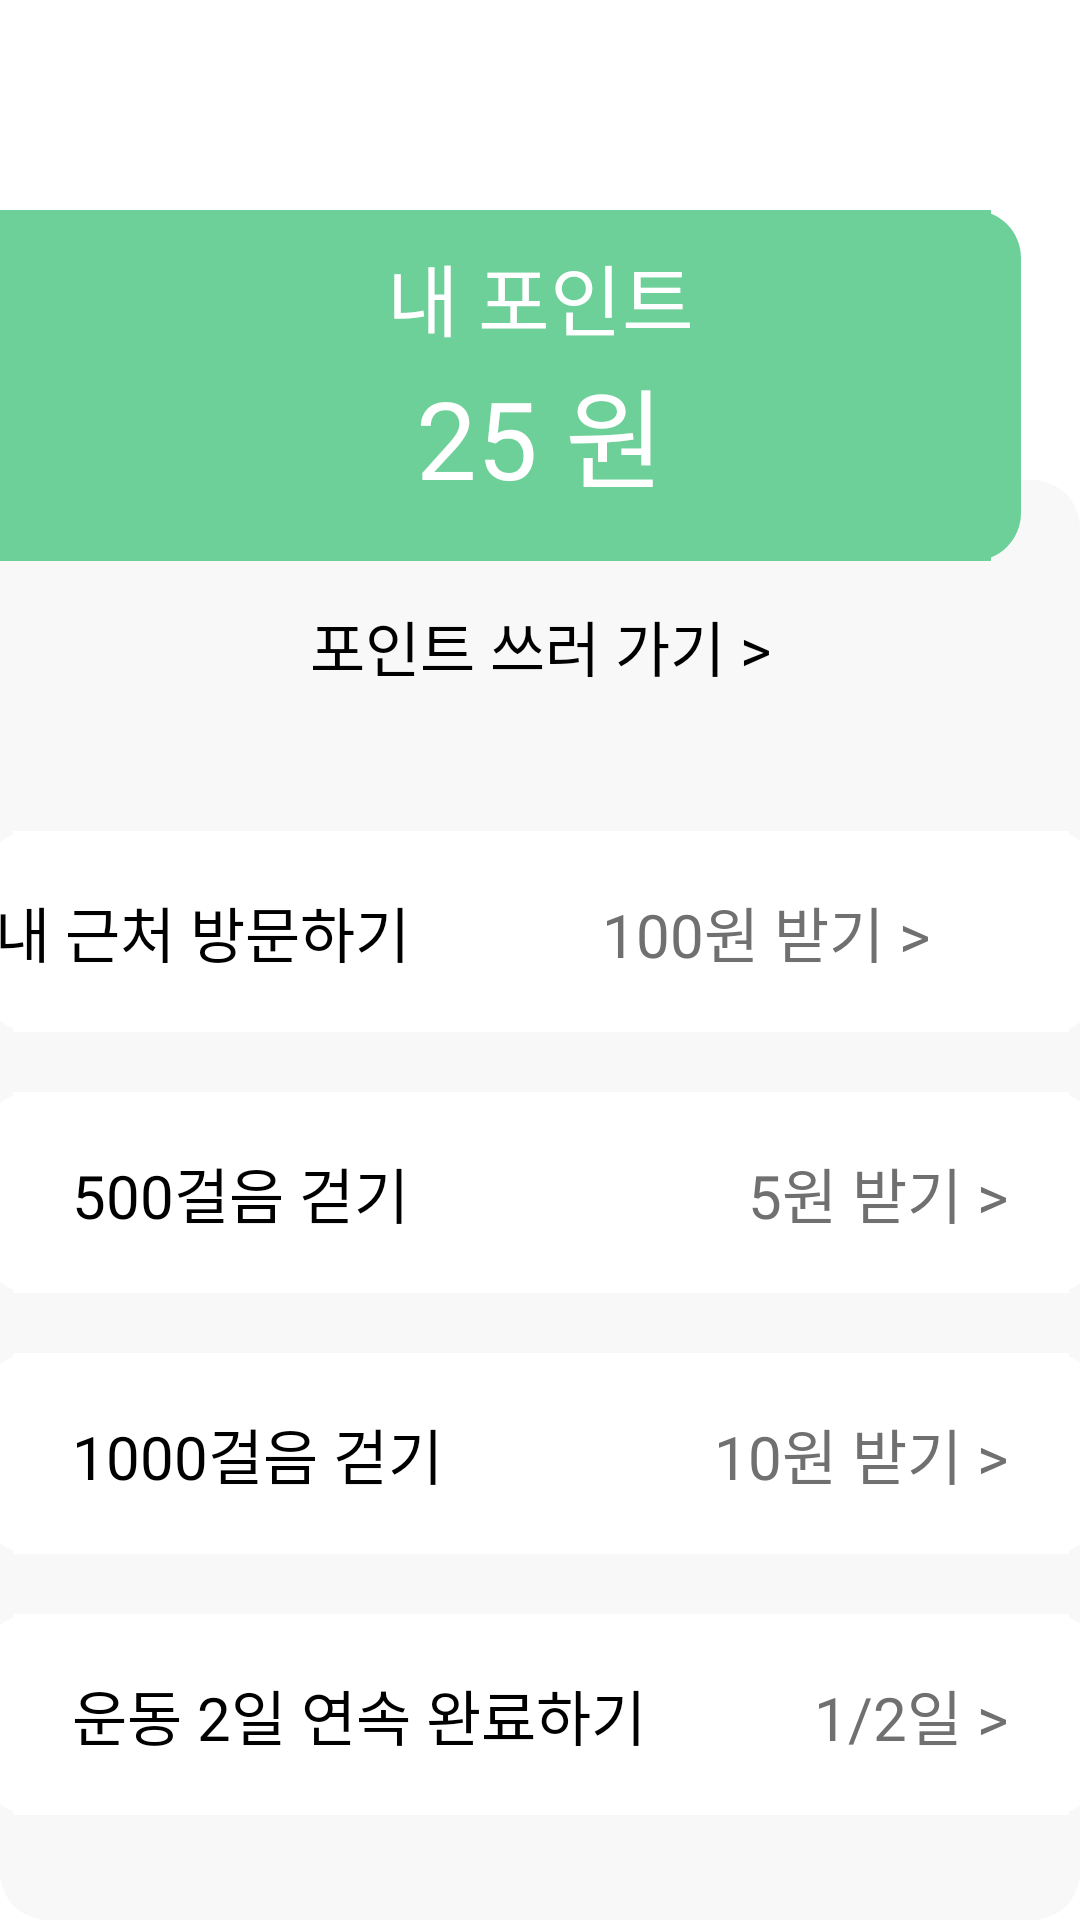

Here is an Android app screen rendered from its layout file. Give the layout XML and the strings, colors and styles it references.
<!-- AndroidManifest.xml: application theme Theme.Msmg -->
<!-- res/layout/layout_step_point.xml -->
<?xml version="1.0" encoding="utf-8"?>

<androidx.constraintlayout.widget.ConstraintLayout xmlns:android="http://schemas.android.com/apk/res/android"
    android:layout_width="match_parent"
    android:layout_height="match_parent"
    xmlns:app="http://schemas.android.com/apk/res-auto"
    android:background="@color/white"
    android:clickable="true"
    android:focusable="true">

    <ImageView
        android:id="@+id/area_1"
        android:layout_width="372dp"
        android:layout_height="117dp"
        android:layout_marginEnd="20dp"
        android:layout_marginTop="70dp"
        android:background="@drawable/round_corner_primary"

        android:src="@color/color_primary"
        app:layout_constraintEnd_toEndOf="parent"
        app:layout_constraintHorizontal_bias="1.0"
        app:layout_constraintStart_toStartOf="parent"
        app:layout_constraintTop_toTopOf="parent"/>

        <TextView
            android:id="@+id/a2_top_tv1"
            android:layout_width="wrap_content"
            android:layout_height="wrap_content"
            android:fontFamily="@font/pretendard_medium"
            app:layout_constraintStart_toStartOf="parent"
            app:layout_constraintEnd_toEndOf="parent"
            app:layout_constraintTop_toTopOf="@+id/area_1"
            android:text="내 포인트"
            android:layout_marginTop="10dp"
            android:textSize="26sp"
            android:textColor="@color/white"
            />

        <TextView
            android:id="@+id/a2_mid_tv"
            android:layout_width="wrap_content"
            android:layout_height="wrap_content"
            android:fontFamily="@font/pretendard_bold"
            android:text="25 원"
            android:textColor="@color/white"
            android:textSize="36sp"
            app:layout_constraintEnd_toEndOf="parent"
            app:layout_constraintStart_toStartOf="parent"
            app:layout_constraintTop_toBottomOf="@id/a2_top_tv1" />

    <ImageView
        android:elevation="-1dp"
        android:id="@+id/background"
        android:layout_height="match_parent"
        android:layout_width="match_parent"
        android:layout_marginTop="160dp"
        app:layout_constraintEnd_toEndOf="parent"
        app:layout_constraintHorizontal_bias="1.0"
        app:layout_constraintStart_toStartOf="parent"
        app:layout_constraintTop_toTopOf="parent"
        android:background="@drawable/round_corner_secondary"
        />

    <TextView
        android:id="@+id/money_spend_tv"
        android:layout_width="wrap_content"
        android:layout_height="wrap_content"
        android:fontFamily="@font/pretendard_regular"
        android:text="포인트 쓰러 가기 >"
        android:textColor="@color/black"
        android:textSize="20sp"
        app:layout_constraintEnd_toEndOf="parent"
        app:layout_constraintStart_toStartOf="parent"
        app:layout_constraintTop_toBottomOf="@id/a2_mid_tv"
        android:layout_marginTop="30dp"/>


    <ImageView
        app:layout_constraintStart_toStartOf="parent"
        app:layout_constraintEnd_toEndOf="parent"
        app:layout_constraintTop_toBottomOf="@id/area_1"

        android:id="@+id/bg_1"
        android:layout_width="372dp"
        android:layout_height="67dp"
        android:layout_marginTop="90dp"
        android:background="@drawable/round_corner_white"
        android:src="@color/color_secondary" />

        <TextView
            android:id="@+id/bg_1_tv"
            android:layout_width="wrap_content"
            android:layout_height="wrap_content"
            android:fontFamily="@font/pretendard_bold"
            android:text="내 근처 방문하기"
            android:textColor="@color/black"
            android:textSize="20sp"
            app:layout_constraintStart_toStartOf="@id/area_1"
            app:layout_constraintTop_toTopOf="@id/bg_1"
            app:layout_constraintBottom_toBottomOf="@id/bg_1"
            android:layout_marginStart="30dp"
            />

    <TextView
        android:id="@+id/bg_1_tv2"
        android:layout_width="wrap_content"
        android:layout_height="wrap_content"
        android:fontFamily="@font/pretendard_regular"
        android:text="100원 받기 >"
        android:textColor="#707070"
        android:textSize="20sp"
        app:layout_constraintEnd_toEndOf="@id/area_1"
        app:layout_constraintTop_toTopOf="@id/bg_1"
        app:layout_constraintBottom_toBottomOf="@id/bg_1"
        android:layout_marginEnd="30dp"
        />

    <TextView
        android:id="@+id/bg_4_tv2"
        android:layout_width="wrap_content"
        android:layout_height="wrap_content"
        android:fontFamily="@font/pretendard_regular"
        android:text="1/2일 >"
        android:textColor="#707070"
        android:textSize="20sp"
        app:layout_constraintEnd_toEndOf="@id/bg_4"
        app:layout_constraintTop_toTopOf="@id/bg_4"
        app:layout_constraintBottom_toBottomOf="@id/bg_4"
        android:layout_marginEnd="30dp"
        android:elevation="1dp"
        />

    <TextView
        android:id="@+id/bg_2_tv2"
        android:layout_width="wrap_content"
        android:layout_height="wrap_content"
        android:fontFamily="@font/pretendard_regular"
        android:text="5원 받기 >"
        android:textColor="#707070"
        android:textSize="20sp"
        app:layout_constraintEnd_toEndOf="@id/bg_2"
        app:layout_constraintTop_toTopOf="@id/bg_2"
        app:layout_constraintBottom_toBottomOf="@id/bg_2"
        android:layout_marginEnd="30dp"
        />

    <TextView
        android:id="@+id/bg_3_tv2"
        android:layout_width="wrap_content"
        android:layout_height="wrap_content"
        android:fontFamily="@font/pretendard_regular"
        android:text="10원 받기 >"
        android:textColor="#707070"
        android:textSize="20sp"
        app:layout_constraintEnd_toEndOf="@id/bg_3"
        app:layout_constraintTop_toTopOf="@id/bg_3"
        app:layout_constraintBottom_toBottomOf="@id/bg_3"
        android:layout_marginEnd="30dp"
        android:elevation="1dp"
        />

    <ImageView
        app:layout_constraintStart_toStartOf="parent"
        app:layout_constraintEnd_toEndOf="parent"
        app:layout_constraintTop_toBottomOf="@id/bg_1"
        android:elevation="-1dp"
        android:id="@+id/bg_2"
        android:layout_width="372dp"
        android:layout_height="67dp"
        android:layout_marginTop="20dp"
        android:background="@drawable/round_corner_white"
        android:src="@color/color_secondary" />

        <TextView
        android:id="@+id/bg_2_tv"
            android:layout_width="wrap_content"
            android:layout_height="wrap_content"
            android:fontFamily="@font/pretendard_bold"
            android:text="500걸음 걷기"
            android:textColor="@color/black"
            android:textSize="20sp"
            app:layout_constraintStart_toStartOf="@id/bg_2"
            app:layout_constraintTop_toTopOf="@id/bg_2"
            app:layout_constraintBottom_toBottomOf="@id/bg_2"
            android:layout_marginStart="30dp"
        />

    <ImageView
        app:layout_constraintStart_toStartOf="parent"
        app:layout_constraintEnd_toEndOf="parent"
        app:layout_constraintTop_toBottomOf="@id/bg_2"

        android:id="@+id/bg_3"
        android:layout_width="372dp"
        android:layout_height="67dp"
        android:layout_marginTop="20dp"
        android:background="@drawable/round_corner_white"
        android:src="@color/color_secondary" />

    <TextView
        android:id="@+id/bg_3_tv"

        android:layout_width="wrap_content"
        android:layout_height="wrap_content"
        android:fontFamily="@font/pretendard_bold"
        android:text="1000걸음 걷기"
        android:textColor="@color/black"
        android:textSize="20sp"
        app:layout_constraintStart_toStartOf="@id/bg_3"
        app:layout_constraintTop_toTopOf="@id/bg_3"
        app:layout_constraintBottom_toBottomOf="@id/bg_3"
        android:layout_marginStart="30dp"
        />

    <ImageView
        app:layout_constraintStart_toStartOf="parent"
        app:layout_constraintEnd_toEndOf="parent"
        app:layout_constraintTop_toBottomOf="@id/bg_3"

        android:id="@+id/bg_4"
        android:layout_width="372dp"
        android:layout_height="67dp"
        android:layout_marginTop="20dp"
        android:background="@drawable/round_corner_white"
        android:src="@color/color_secondary" />

    <TextView
        android:id="@+id/bg_4_tv"
        android:layout_width="wrap_content"
        android:layout_height="wrap_content"
        android:fontFamily="@font/pretendard_bold"
        android:text="운동 2일 연속 완료하기"
        android:textColor="@color/black"
        android:textSize="20sp"
        app:layout_constraintStart_toStartOf="@id/bg_4"
        app:layout_constraintTop_toTopOf="@id/bg_4"
        app:layout_constraintBottom_toBottomOf="@id/bg_4"
        android:layout_marginStart="30dp"
        />


</androidx.constraintlayout.widget.ConstraintLayout>
<!-- resources referenced by this layout -->
<resources>
  <color name="black">#FF000000</color>
  <color name="color_primary">#6DD099</color>
  <color name="color_secondary">#FFFFFF</color>
  <color name="white">#FFFFFFFF</color>
  <!-- drawable round_corner_primary (drawable) -->
  <shape xmlns:android="http://schemas.android.com/apk/res/android">
      <solid android:color="@color/color_primary" />
      <corners android:radius="16dp" />
      <padding android:left="10dp" android:right="10dp" />
  </shape>
  <!-- drawable round_corner_secondary (drawable) -->
  <shape xmlns:android="http://schemas.android.com/apk/res/android">
      <solid android:color="#F8F8F8" />
      <corners android:radius="16dp" />
      <padding android:left="10dp" android:right="10dp" />
  </shape>
  <!-- drawable round_corner_white (drawable) -->
  <shape xmlns:android="http://schemas.android.com/apk/res/android">
      <solid android:color="#FFFFFF" />
      <corners android:radius="16dp" />
      <padding android:left="10dp" android:right="10dp" />
  </shape>
  <style name="Theme.Msmg" parent="Theme.MaterialComponents.Light.NoActionBar" />
</resources>
